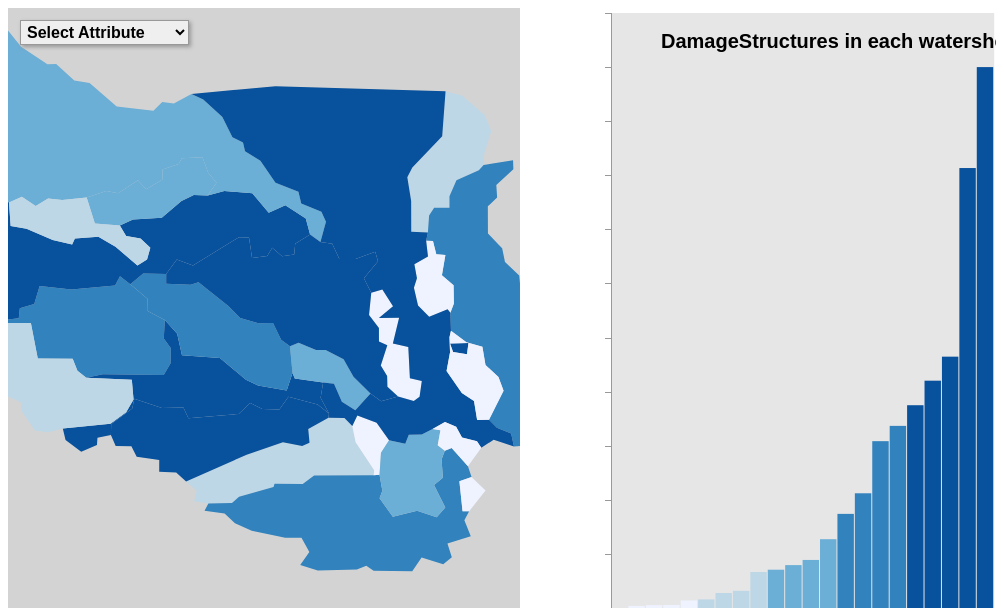
D3 v4 page, settled after 360 driven frames (6 s of simulated time); the page loaded 2 data file(s).


// ── js/main.js
//auto function
(function(){

    // global variables
    var attrArray = ["DamageStructures", "Households", "TotalPopulation"];
  
    var expressed = attrArray[0];
    
    //chart frame dimensions
    var chartWidth = window.innerWidth * 0.425,
        chartHeight = 600,
        leftPadding = 50,
        rightPadding = 2,
        topBottomPadding = 5,
        chartInnerWidth = chartWidth - leftPadding - rightPadding,
        chartInnerHeight = chartHeight - topBottomPadding,
        translate = "translate(" + leftPadding + "," + topBottomPadding + " )";
    
    //create a scale to size bars proportionally to frame
    var yScale = d3.scaleLinear()
        .range([chartInnerHeight, 0])
        .domain([0,1.1]);
    
    //begin scritp when the window loads
    window.onload = setMap();
    
    // setup the map
    function setMap(){    
        //load the data into the DOM
        d3.csv("data/watershedAttributes.csv", function(csvData){
        d3.json("data/watershedstopo.json", function(jsonData){
        //convert the topojson to geojson
        geojson = convertJson(jsonData);
        //join the csv attributes to the geojson data
        jsonData = joinData(geojson, csvData);
        //create the color scale
        colorScale = makeColorScale(csvData);
        //create a map with the data loaded
        createMap();
        //add a chart and coordinate with the map
        setChart(csvData, colorScale);
        //create and add dropdown menu to change attributes
        createDropdown(csvData);
        })
        })
    };
    //function to convert topojson to geojson
    function convertJson(jsonData){
        var geojson = topojson.feature(jsonData, jsonData.objects.watersheds4326);
        return geojson;
    };
    //function to join the csv attributes to the geojson
    function joinData(geojson, csvData){
        
        var jsonRegions = geojson.features;
        
        //loopy loop to roll through the data and join
        for (var i=0; i<csvData.length; i++){
            var csvWatershed = csvData[i];
            var csvKey = csvWatershed.Watershed;

            for (var a=0; a<jsonRegions.length; a++){
                var jsonWatershed = jsonRegions[a].properties;
                var jsonKey = jsonWatershed.Watershed;

                if (jsonKey == csvKey){
                    for (var key in attrArray){
                        var attr = attrArray[key];
                        var val = parseFloat(csvWatershed[attr]);
                        jsonRegions[a].properties[attr] = val;
                    }
                }
                }
            }
    };
    
    //funtion to create the map
    function createMap(){
        
        //map width and height
        var mapWidth = window.innerWidth * 0.5,
            mapHeight = 600;
        
        //the good ole tooltip
        var tooltip = d3.select("body").append("div").attr("class", "toolTip");
        
        //where to place the map and config
        var svg = d3.select( "body" )
            .append( "svg" )
            .attr( "width", mapWidth )
            .attr( "height", mapHeight )
            .attr("class", "svg");
        
        
        //variable used to add data to the map below
        var g = svg.append( "g" );
        
        //projection for the map and data
        var albersProjection = d3.geoAlbers()
            .rotate([95.4, 0])
            .center([0, 29.9])
            .scale(35000)
            .translate([mapWidth / 2, mapHeight / 2]);
        
        //draw the data on the map
        var geoPath = d3.geoPath()
            .projection( albersProjection );
        
        //lets do it - add it all together
        var watersheds = g.selectAll( "path" )
            .data( geojson.features )
            .enter()
            .append( "path" )
            .attr("class", function(d){
                return "watersheds " + d.properties.Watershed;
            })
            .attr( "d", geoPath )
            .style("fill", function(d){
                return choropleth(d.properties, colorScale);
            })
            .on("mouseover", function(d){
                d3.select(this)
                    .style("fill", "#D6A96B");
            })
            .on("mousemove", function(d){
                tooltip
                  .style("left", d3.event.pageX - 50 + "px")
                  .style("top", d3.event.pageY - 70 + "px")
                  .style("display", "inline-block")
                  .html(d.properties.Watershed);
            })
            .on("mouseout", function(){
                d3.select(this)
                    .style("fill", function(d){
                    return choropleth(d.properties, colorScale)
                })
                tooltip.style("display", "none");
            })
        console.log(geojson);
    };
    
    //function to create the color scale
    function makeColorScale(csvData){
        var colorClasses = ['#eff3ff','#bdd7e7','#6baed6','#3182bd','#08519c'];
        
        //color scale generator created
        var colorScale = d3.scaleQuantile()
            .range(colorClasses);
                
        //array of all the values of the expressed attribute
        var domainArray = [];
        for (var i=0; i<csvData.length; i++){
            var val = parseFloat(csvData[i][expressed]);
            domainArray.push(val);
        };
       
        //assign array of expressed values as scale domain
        colorScale.domain(domainArray);
        
        return colorScale;        
    };
    
   //function to validate all attributes in the colorscale!
    function choropleth(props, colorScale){
        
        //make sure attribute is a number
        var val = parseFloat(props[expressed]);
        
        //if it exists, assign a color, otherwise gray it out
        if (typeof val == 'number' && !isNaN(val)){
            return colorScale(val);
        } else {
            return "#ccc";
        };
    };
    
    //function to create the bar chart
    function setChart(csvData, colorScale){
         
        //the good ole tooltip
        var tooltip = d3.select("body").append("div").attr("class", "toolTip");
        
        //create a second svg element to hold the bar chart
        var chart = d3.select("body")
            .append("svg")
            .attr("width", chartWidth)
            .attr("height", chartHeight)
            .attr("class", "chart");
        
        //create a rectangle for chart background fill
        var chartBackground = chart.append("rect")
            .attr("class", "chartBackground")
            .attr("width", chartInnerWidth)
            .attr("height", chartInnerHeight)
            .attr("transform", translate);
        
        //set bars for each watershed
        var bars = chart.selectAll(".bars")
            .data(csvData)
            .enter()
            .append("rect")
            .sort(function(a, b){
                return a[expressed]-b[expressed]
            })
            .attr("class", function(d){
                return "bars " + d.Watershed;
            })
            .attr("width", chartInnerWidth / csvData.length - 1)
            .attr("x", function(d, i){
                return i * (chartInnerWidth / csvData.length) + leftPadding;
            })
            .attr("height", function(d, i){
                return chartHeight - yScale(parseFloat(d[expressed]));
            })
            .attr("y", function(d, i){
                return yScale(parseFloat(d[expressed])) + topBottomPadding;
            })
            .style("fill", function(d){
                return choropleth(d, colorScale);
            })
            .on("mouseover", function(d){
                d3.select(this)
                    .style("fill", "#D6A96B");
            })
            .on("mousemove", function(d){
                tooltip
                  .style("left", d3.event.pageX - 50 + "px")
                  .style("top", d3.event.pageY - 70 + "px")
                  .style("display", "inline-block")
                  .html(d.Watershed);
            })
            .on("mouseout", function(){
                d3.select(this)
                    .style("fill", function(d){
                    return choropleth(d, colorScale)
                })
                tooltip.style("display", "none");
            })
        
        console.log(csvData);
        //chart title
        var chartTitle = chart.append("text")
            .attr("y", 40)
            .attr("x", 100)
            .attr("class", "chartTitle")
            .text("Amount of Damage per Watershed");
        
        //create vertical axis generator
        var yAxis = d3.axisLeft()
            .scale(yScale);
        
        var xAxis = d3.axisBottom()
            .scale(chartInnerWidth / csvData.length - 1)
          
        //place axis
        var axis = chart.append("g")
            .attr("class", "axis")
            .attr("transform", translate)
            .call(yAxis);
        
        axis.selectAll("text").remove();

        //create frame for chart border
        var chartFrame = chart.append("rect")
            .attr("class", "chartFrame")
            .attr("width", chartInnerWidth)
            .attr("height", chartInnerHeight)
            .attr("transform", translate); 
        
        updateChart(bars, csvData.length, colorScale);
    };
    
    //function create dropdown menu for attribute selection
    function createDropdown(csvData){
    
        //add select element
        var dropdown = d3.select("body")
            .append("select")
            .attr("class", "dropdown")
            .on("change", function(){
                changeAttribute(this.value, csvData)
            });

        //add initial option
        var titleOption = dropdown.append("option")
            .attr("class", "titleOption")
            .attr("disabled", "true")
            .text("Select Attribute");

        //add attribute name options
        var attrOptions = dropdown.selectAll("attrOptions")
            .data(attrArray)
            .enter()
            .append("option")
            .attr("value", function(d){ return d })
            .text(function(d){ return d });
    };
    
    //function to change the handler
    function changeAttribute(attribute, csvData){
        //change the expressed attribute
        expressed = attribute;

        //recreate the color scale
        var colorScale = makeColorScale(csvData);
               
        //recolor enumeration units
        var watersheds = d3.selectAll(".watersheds")
            .transition()
            .duration(1000)    
            .style("fill", function(d){
                    return choropleth(d.properties, colorScale)
            });

        //re-sort, resize, and recolor bars
        var bars = d3.selectAll(".bars")
            //re-sort bars
            .sort(function(a, b){
                return a[expressed] - b[expressed];
            })
            .transition() //add animation
            .delay(function(d, i){
                return i * 20
            })
            .duration(500)
        
        
        updateChart(bars, csvData.length, colorScale);
    };
    
    //function to position, size, and color bars in chart
    function updateChart(bars, n, colorScale){
        //position bars
        bars.attr("x", function(d, i){
                return i * (chartInnerWidth / n) + leftPadding;
            })
            //size/resize bars
            .attr("height", function(d, i){
                return chartInnerHeight - yScale(parseFloat(d[expressed]));
            })
            .attr("y", function(d, i){
                return yScale(parseFloat(d[expressed])) + topBottomPadding;
            })
            //color/recolor bars
            .style("fill", function(d){
                return choropleth(d, colorScale);
            });
        
        var chartTitle = d3.select(".chartTitle")
        .text(expressed + " in each watershed");
    };
})();

### data: data/watershedstopo.json
{
 "type": "Topology",
 "arcs": [
  [
   [
    695,
    1364
   ],
   [
    68,
    -68
   ],
   [
    -1,
    -57
   ],
   [
    70,
    -44
   ]
  ],
  [
   [
    832,
    1195
   ],
   [
    -4,
    -88
   ],
   [
    28,
    -46
   ],
   [
    -1,
    -72
   ],
   [
    -27,
    -55
   ],
   [
    -241,
    2
   ],
   [
    -65,
    -16
   ]
  ],
  [
   [
    522,
    920
   ],
   [
    -35,
    32
   ],
   [
    -19,
    57
   ],
   [
    -138,
    1
   ],
   [
    -28,
    169
   ],
   [
    -102,
    -1
   ],
   [
    -6,
    14
   ]
  ],
  [
   [
    194,
    1192
   ],
   [
    60,
    9
   ],
   [
    4,
    47
   ],
   [
    57,
    21
   ],
   [
    21,
    86
   ],
   [
    126,
    -16
   ],
   [
    173,
    19
   ],
   [
    19,
    44
   ],
   "... 1 more items"
  ],
  [
   [
    1754,
    831
   ],
   [
    -42,
    47
   ],
   [
    -1,
    51
   ],
   [
    -25,
    50
   ],
   [
    26,
    96
   ],
   [
    -33,
    17
   ],
   [
    0,
    65
   ],
   [
    -39,
    62
   ],
   "... 1 more items"
  ],
  [
   [
    1649,
    1324
   ],
   [
    44,
    15
   ],
   [
    42,
    -79
   ],
   [
    -56,
    -56
   ],
   [
    80,
    1
   ],
   [
    -25,
    -122
   ],
   [
    61,
    -17
   ],
   [
    6,
    -148
   ],
   "... 4 more items"
  ],
  [
   [
    1337,
    943
   ],
   [
    9,
    -26
   ],
   [
    112,
    -19
   ]
  ],
  [
   [
    1458,
    898
   ],
   [
    -10,
    -72
   ],
   [
    33,
    -75
   ]
  ],
  "... 59 more items"
 ],
 "transform": {
  "scale": [
   0.0004776,
   0.0003442
  ],
  "translate": [
   -95.98,
   29.47
  ]
 },
 "objects": {
  "watersheds4326": {
   "type": "GeometryCollection",
   "geometries": [
    "{... 3 keys}",
    "{... 3 keys}",
    "{... 3 keys}",
    "{... 3 keys}",
    "{... 3 keys}",
    "{... 3 keys}",
    "{... 3 keys}",
    "{... 3 keys}",
    "... 14 more items"
   ]
  }
 }
}

### data: data/watershedAttributes.csv
?OBJECTID, TotalPopulation, Households, Watershed, DamageStructures
1, 0.4, 0.3454, Addicks Reservoir, 0.3367
2, 0.07, 0.06092, Carpenters Bayou, 0.01397
3, 0.61, 0.7111, Buffalo Bayou, 0.4647
4, 0.25, 0.2303, Barker Reservoir, 0.02767
5, 0.08, 0.08087, Hunting Bayou, 0.1272
6, 0.41, 0.3514, Sims Bayou, 0.06666
7, 0.55, 0.5463, White Oak Bayou, 0.174
8, 0.48, 0.4577, Cypress Creek, 0.8134
9, 0.31, 0.306, Spring Creek, 0.0708
10, 0.07, 0, Willow Creek, 0.08884
11, 0, 0.01018, Luce Bayou, 0.01587
12, 0.05, 0.05871, Cedar Bayou, 0.2121
13, 1, 1, Brays Bayou, 0.4202
14, 0.49, 0.4774, Clear Creek, 0.3084
15, 0.1, 0.09565, Vince Bayou, 0.005425
16, 0.15, 0.1614, Armand Bayou, 0.07928
17, 0.03, 0.03575, Little Cypress Creek, 0.03181
18, 0.01, 0.01714, Jackson Bayou, 0.003865
19, 0.41, 0.3961, San Jacinto River, 0.3749
20, 0.69, 0.5729, Greens Bayou, 1
21, 0.06, 0.0649, Spring Gully and Goose Creek, 0.005561
22, 0.01, 0.01822, San Jacinto and Galveston Bay, 0